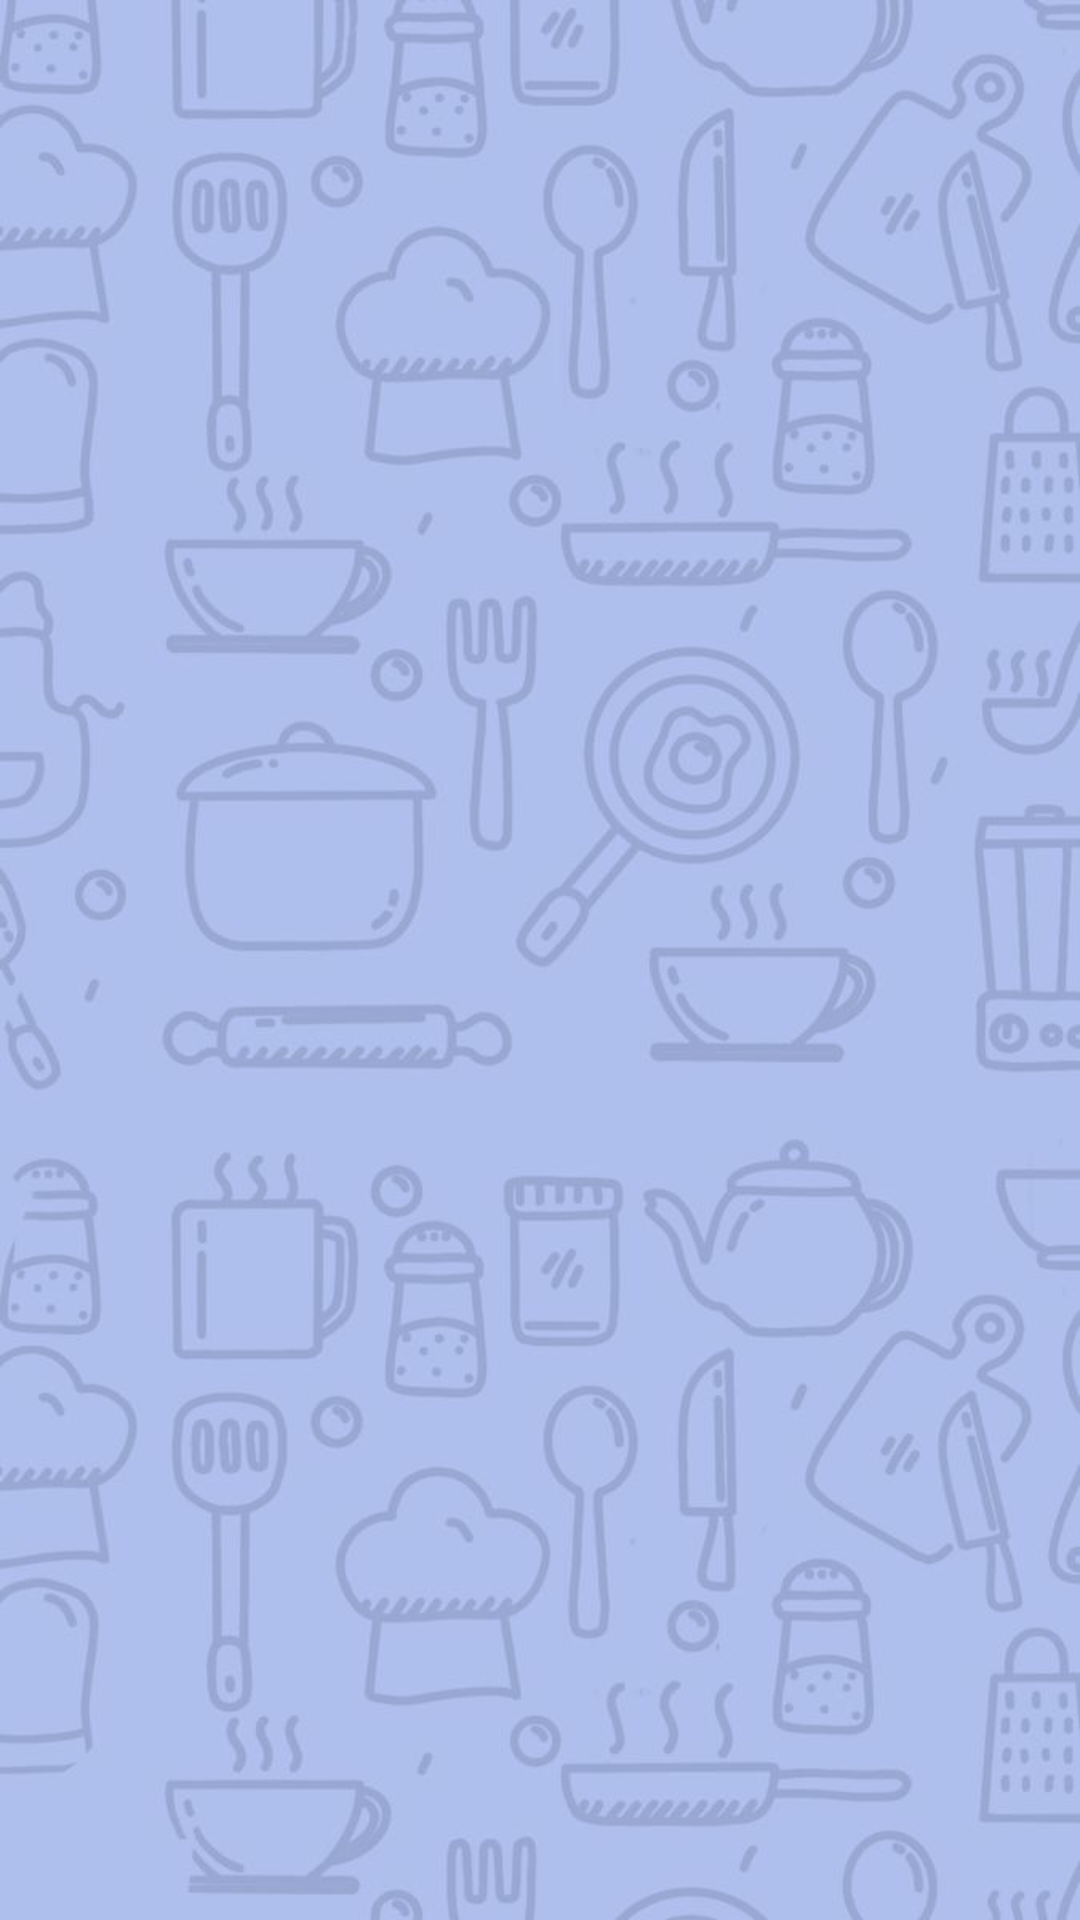

Reconstruct the res/layout file that produces this screen, plus the resources it refers to.
<!-- AndroidManifest.xml: application theme Theme.RecipesApp -->
<!-- res/layout/activity_recipe_list.xml -->
<?xml version="1.0" encoding="utf-8"?>
<LinearLayout xmlns:android="http://schemas.android.com/apk/res/android"
    android:layout_width="match_parent"
    android:layout_height="match_parent"
    android:background="@drawable/appbackground"
    android:orientation="vertical">

    <androidx.recyclerview.widget.RecyclerView
        android:id="@+id/rvRecipes"
        android:layout_width="match_parent"
        android:layout_height="match_parent"
        android:layout_marginEnd="16dp"
        android:layout_marginStart="16dp"/>

</LinearLayout>
<!-- resources referenced by this layout -->
<resources>
  <!-- drawable appbackground: jpeg bitmap (drawable, 49793 bytes) -->
  <style name="Theme.RecipesApp" parent="Base.Theme.RecipesApp" />
  <style name="Base.Theme.RecipesApp" parent="Theme.Material3.DayNight.NoActionBar">
          
  
          <item name="android:colorPrimaryDark">@color/navigation_bar_color</item>
          <item name="colorPrimary">@color/navigation_bar_color</item>
          <item name="colorPrimaryVariant">@color/navigation_bar_color</item>
          <item name="colorOnPrimary">@color/white</item>
  
          <item name="colorSecondary">@color/navigation_bar_color</item>
          <item name="windowActionBar">false</item>
          <item name="windowNoTitle">true</item>
          <item name="android:actionBarItemBackground">@color/navigation_bar_color</item>
  
          
      </style>
  <color name="navigation_bar_color">#3700B3</color>
  <color name="white">#FFFFFFFF</color>
</resources>
